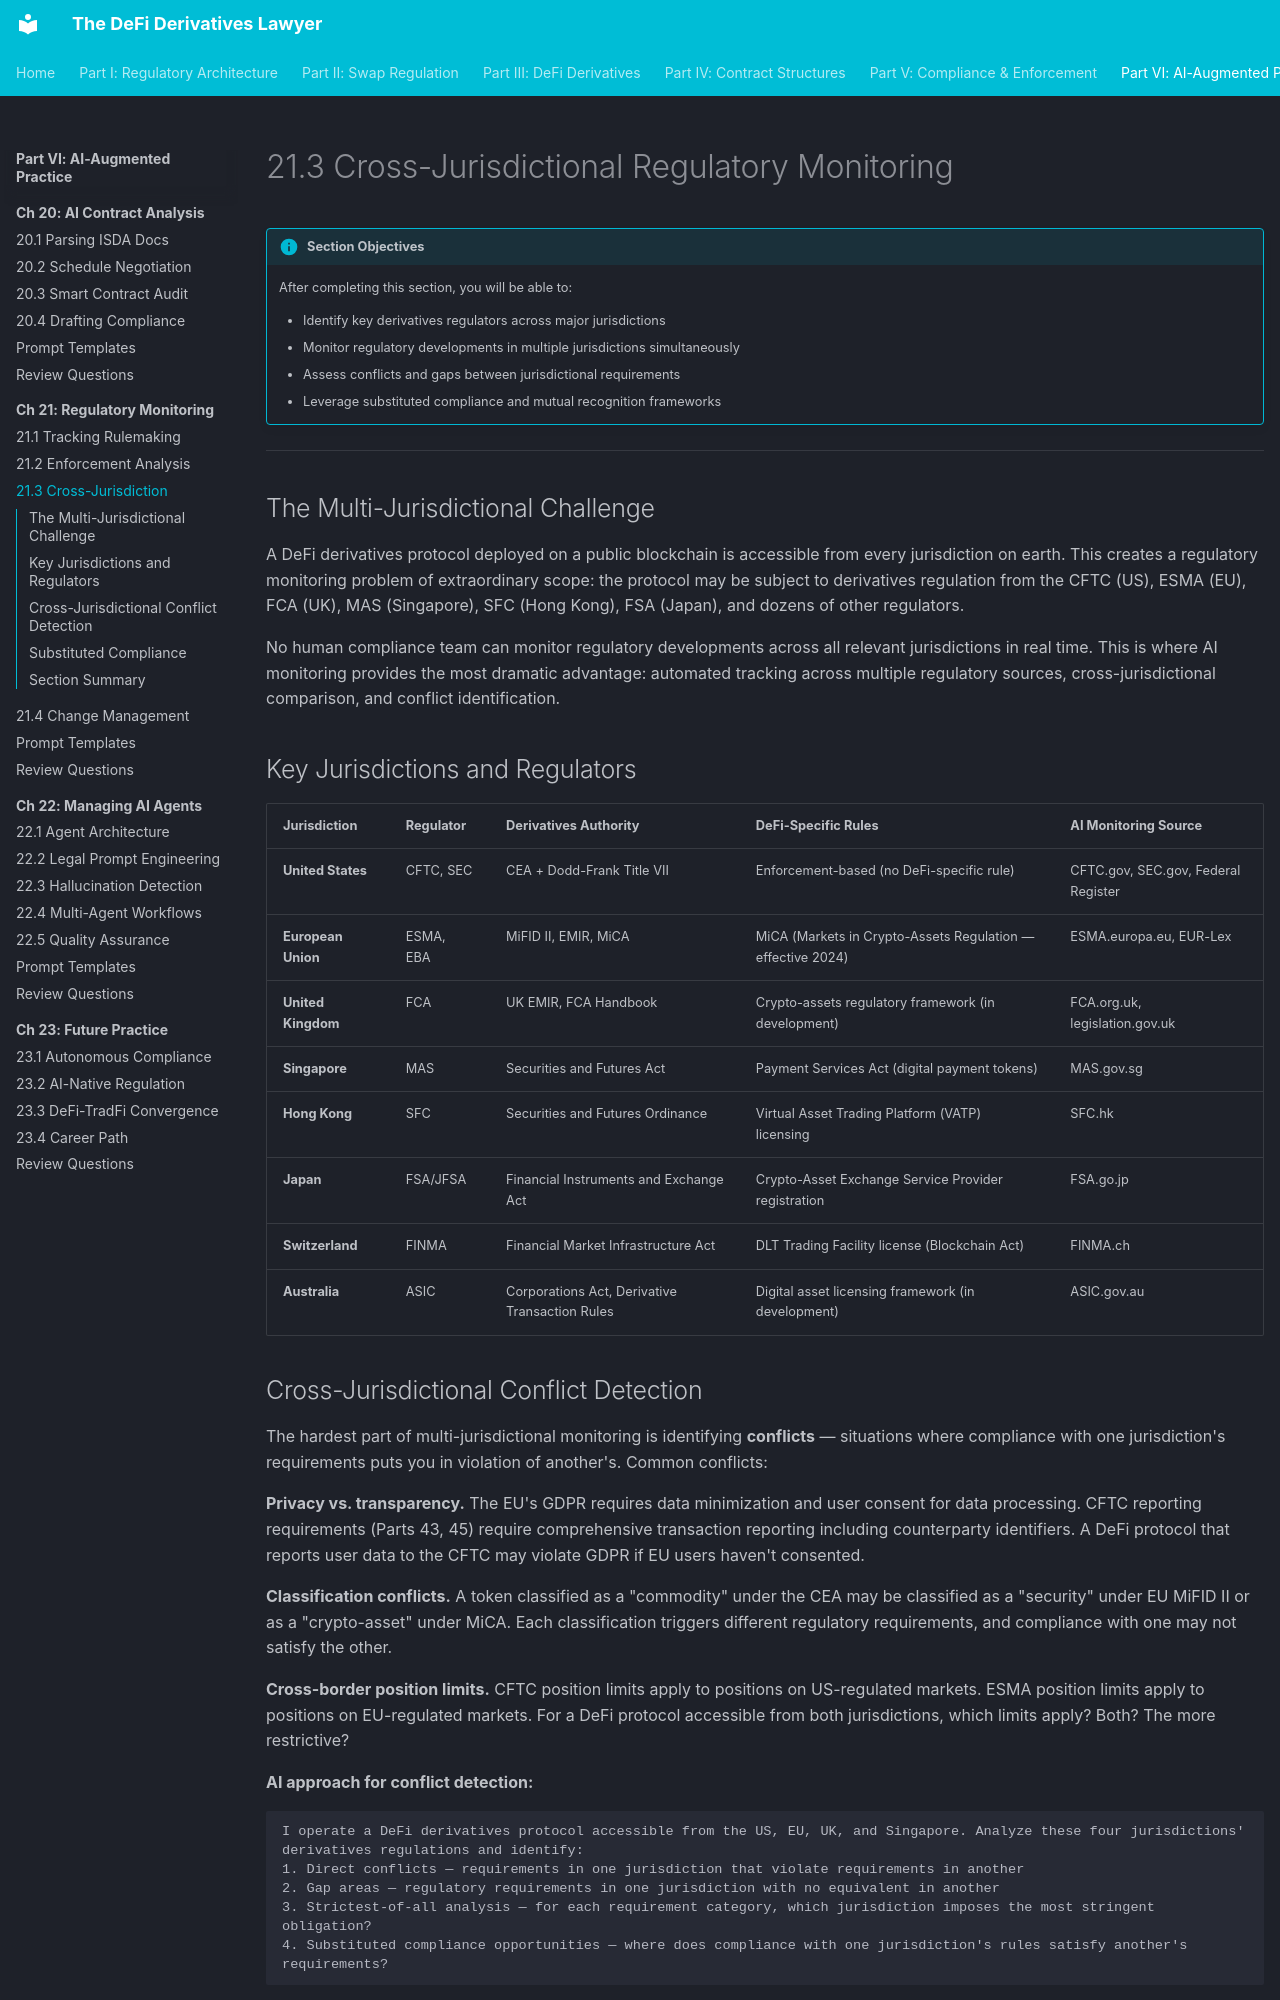

repository: Esoterics611/defi-derivatives-law · page: part-6-ai-augmented-practice/chapter-21-ai-regulatory-monitoring/21.3-cross-jurisdiction/index.html · generator: mkdocs

# 21.3 Cross-Jurisdictional Regulatory Monitoring

!!! info "Section Objectives"
    After completing this section, you will be able to:

    - Identify key derivatives regulators across major jurisdictions
    - Monitor regulatory developments in multiple jurisdictions simultaneously
    - Assess conflicts and gaps between jurisdictional requirements
    - Leverage substituted compliance and mutual recognition frameworks

---

## The Multi-Jurisdictional Challenge

A DeFi derivatives protocol deployed on a public blockchain is accessible from every jurisdiction on earth. This creates a regulatory monitoring problem of extraordinary scope: the protocol may be subject to derivatives regulation from the CFTC (US), ESMA (EU), FCA (UK), MAS (Singapore), SFC (Hong Kong), FSA (Japan), and dozens of other regulators.

No human compliance team can monitor regulatory developments across all relevant jurisdictions in real time. This is where AI monitoring provides the most dramatic advantage: automated tracking across multiple regulatory sources, cross-jurisdictional comparison, and conflict identification.

## Key Jurisdictions and Regulators

| Jurisdiction | Regulator | Derivatives Authority | DeFi-Specific Rules | AI Monitoring Source |
|-------------|----------|---------------------|--------------------|--------------------|
| **United States** | CFTC, SEC | CEA + Dodd-Frank Title VII | Enforcement-based (no DeFi-specific rule) | CFTC.gov, SEC.gov, Federal Register |
| **European Union** | ESMA, EBA | MiFID II, EMIR, MiCA | MiCA (Markets in Crypto-Assets Regulation — effective 2024) | ESMA.europa.eu, EUR-Lex |
| **United Kingdom** | FCA | UK EMIR, FCA Handbook | Crypto-assets regulatory framework (in development) | FCA.org.uk, legislation.gov.uk |
| **Singapore** | MAS | Securities and Futures Act | Payment Services Act (digital payment tokens) | MAS.gov.sg |
| **Hong Kong** | SFC | Securities and Futures Ordinance | Virtual Asset Trading Platform (VATP) licensing | SFC.hk |
| **Japan** | FSA/JFSA | Financial Instruments and Exchange Act | Crypto-Asset Exchange Service Provider registration | FSA.go.jp |
| **Switzerland** | FINMA | Financial Market Infrastructure Act | DLT Trading Facility license (Blockchain Act) | FINMA.ch |
| **Australia** | ASIC | Corporations Act, Derivative Transaction Rules | Digital asset licensing framework (in development) | ASIC.gov.au |

## Cross-Jurisdictional Conflict Detection

The hardest part of multi-jurisdictional monitoring is identifying **conflicts** — situations where compliance with one jurisdiction's requirements puts you in violation of another's. Common conflicts:

**Privacy vs. transparency.** The EU's GDPR requires data minimization and user consent for data processing. CFTC reporting requirements (Parts 43, 45) require comprehensive transaction reporting including counterparty identifiers. A DeFi protocol that reports user data to the CFTC may violate GDPR if EU users haven't consented.

**Classification conflicts.** A token classified as a "commodity" under the CEA may be classified as a "security" under EU MiFID II or as a "crypto-asset" under MiCA. Each classification triggers different regulatory requirements, and compliance with one may not satisfy the other.

**Cross-border position limits.** CFTC position limits apply to positions on US-regulated markets. ESMA position limits apply to positions on EU-regulated markets. For a DeFi protocol accessible from both jurisdictions, which limits apply? Both? The more restrictive?

**AI approach for conflict detection:**
```
I operate a DeFi derivatives protocol accessible from the US, EU, UK, and Singapore. Analyze these four jurisdictions' derivatives regulations and identify:
1. Direct conflicts — requirements in one jurisdiction that violate requirements in another
2. Gap areas — regulatory requirements in one jurisdiction with no equivalent in another
3. Strictest-of-all analysis — for each requirement category, which jurisdiction imposes the most stringent obligation?
4. Substituted compliance opportunities — where does compliance with one jurisdiction's rules satisfy another's requirements?
```
